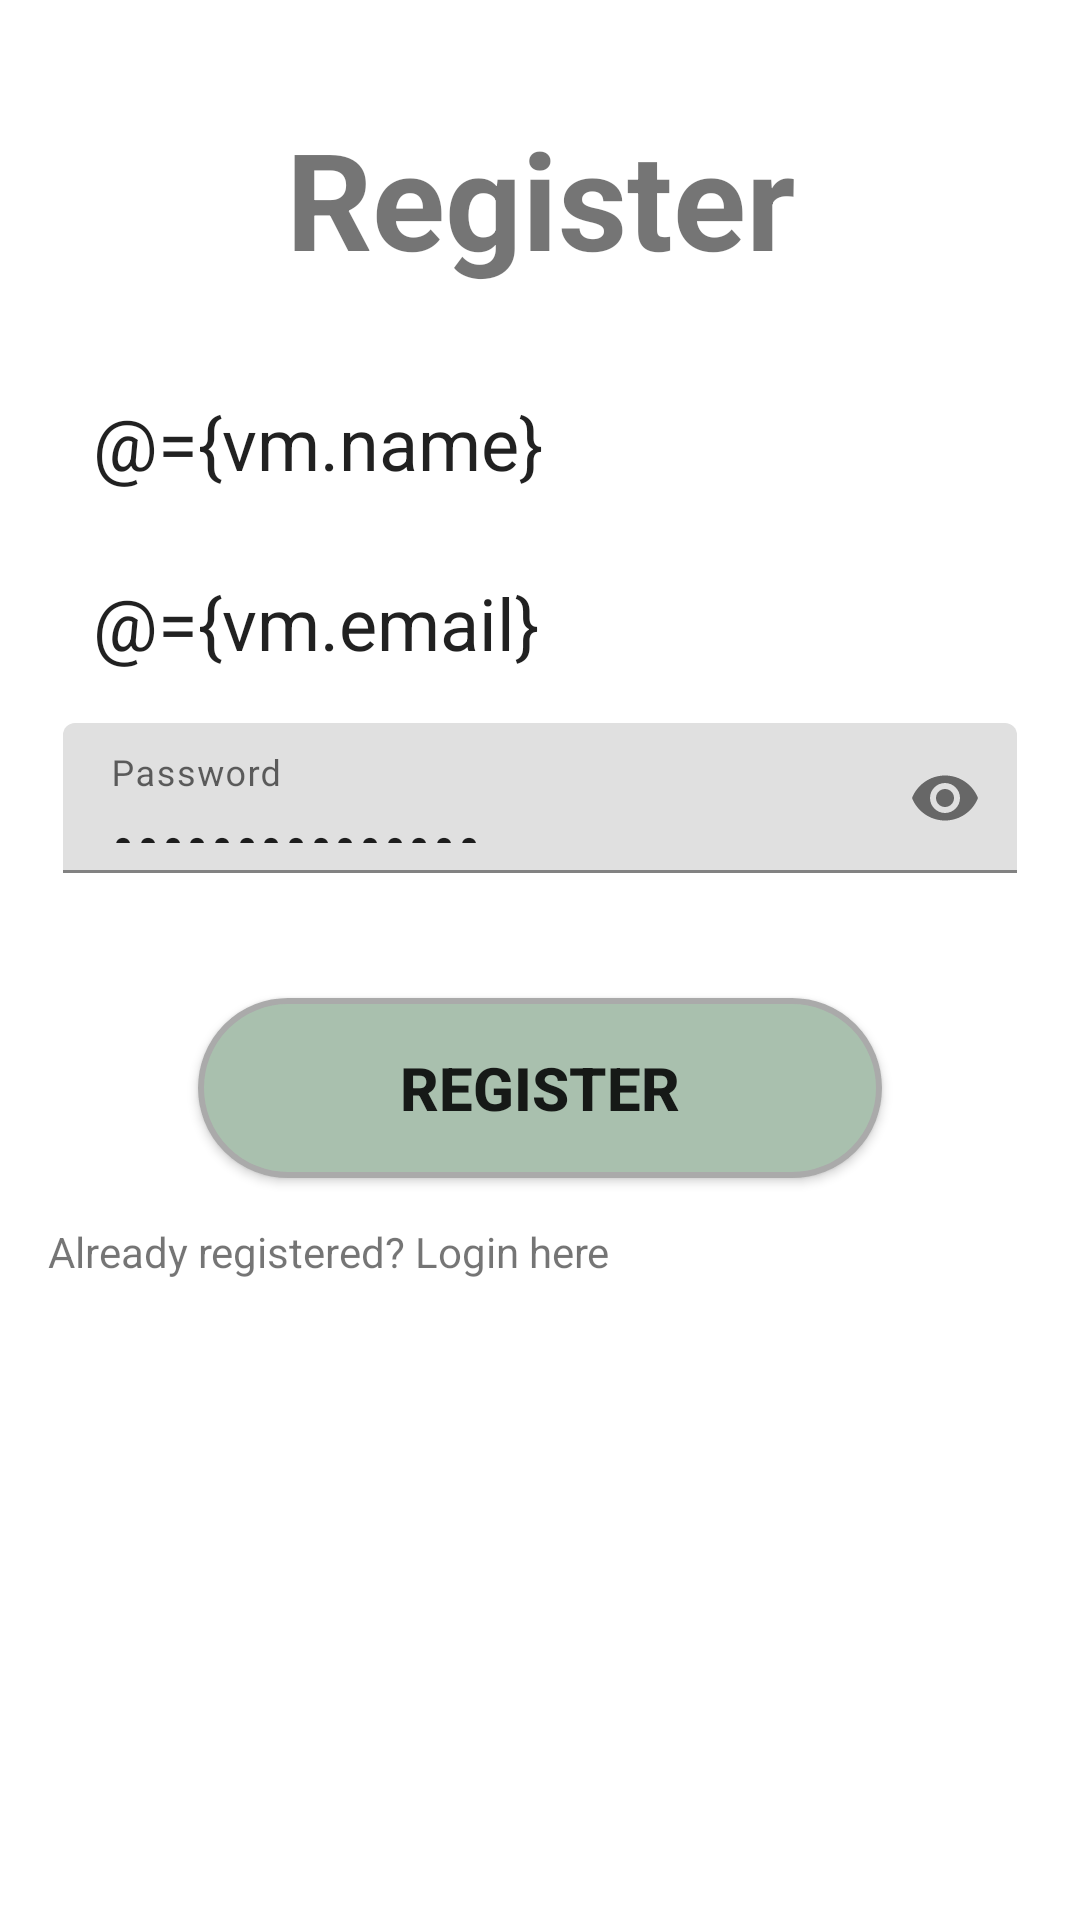

Android layout source for this screen:
<!-- AndroidManifest.xml: application theme Theme.PropertyManagement -->
<!-- res/layout/fragment_landlord.xml -->
<layout xmlns:app="http://schemas.android.com/apk/res-auto">
    <data>
        <variable
            name="vm"
            type="com.android_training.propertymanagement.ui.auth.AuthViewModel" />
    </data>

    <LinearLayout xmlns:android="http://schemas.android.com/apk/res/android"
        android:layout_width="match_parent"
        android:layout_height="match_parent"
        android:orientation="vertical"
        android:padding="16dp">

        <TextView
            android:layout_width="match_parent"
            android:layout_height="wrap_content"
            android:layout_marginTop="20dp"
            android:layout_marginBottom="20dp"
            android:text="Register"
            android:textAlignment="center"
            android:textSize="45dp"
            android:textStyle="bold" />

        <EditText
            android:id="@+id/edt_reg_name"
            android:layout_width="match_parent"
            android:layout_height="50dp"
            android:layout_margin="5dp"
            android:hint="Name"
            android:paddingLeft="10dp"
            android:text="@={vm.name}"
            android:textSize="24dp" />

        <EditText
            android:id="@+id/edt_reg_email"
            android:layout_width="match_parent"
            android:layout_height="50dp"
            android:layout_margin="5dp"
            android:hint="Email"
            android:inputType="textEmailAddress"
            android:paddingLeft="10dp"
            android:text="@={vm.email}"
            android:textSize="24dp" />

        <com.google.android.material.textfield.TextInputLayout
            android:layout_width="match_parent"
            android:layout_height="wrap_content"
            app:passwordToggleEnabled="true">

            <EditText
                android:id="@+id/edt_reg_password"
                android:layout_width="match_parent"
                android:layout_height="50dp"
                android:layout_margin="5dp"
                android:hint="Password"
                android:inputType="textPassword"
                android:paddingLeft="10dp"
                android:text="@={vm.password}"
                android:textSize="24dp" />
        </com.google.android.material.textfield.TextInputLayout>

        <TextView
            android:id="@+id/txt_register_error"
            android:layout_width="match_parent"
            android:layout_height="wrap_content"
            android:paddingTop="5dp"
            android:text=""
            android:textAlignment="center"
            android:textColor="#FF0000"
            android:textSize="16dp" />

        <Button
            android:id="@+id/btn_register"
            android:layout_width="match_parent"
            android:layout_height="60dp"
            android:layout_marginLeft="50dp"
            android:layout_marginTop="10dp"
            android:layout_marginRight="50dp"
            android:background="@drawable/corned_shape"
            android:onClick="@{vm::btnRegister_onClick}"
            android:padding="10dp"
            android:text="Register"
            android:textSize="20dp"
            android:textStyle="bold" />

        <TextView
            android:id="@+id/txt_registered"
            android:layout_width="wrap_content"
            android:layout_height="wrap_content"
            android:layout_marginTop="15dp"
            android:onClick="alreadyRegistered_onClick"
            android:text="Already registered? Login here" />
    </LinearLayout>
</layout>
<!-- resources referenced by this layout -->
<resources>
  <!-- drawable corned_shape (drawable) -->
  <?xml version="1.0" encoding="utf-8"?>
  <shape xmlns:android="http://schemas.android.com/apk/res/android"
      android:shape="rectangle">
  
      <solid android:color="#A9C0AE"/>
  
      <corners android:radius="30dp"></corners>
  
      <stroke android:width="2dp"
          android:color="#AAA"></stroke>
  
  </shape>
  <style name="Theme.PropertyManagement" parent="Theme.MaterialComponents.Light.NoActionBar">
          <item name="android:windowNoTitle">true</item>
          
          <item name="colorPrimary">@color/green_logo_dark</item>
          <item name="colorPrimaryVariant">@color/purple_700</item>
          <item name="colorOnPrimary">@color/white</item>
          
          <item name="colorSecondary">@color/green_logo_dark</item>
          <item name="colorSecondaryVariant">@color/teal_700</item>
          <item name="colorOnSecondary">@color/black</item>
          
          <item name="android:statusBarColor" tools:targetApi="l">?attr/colorPrimaryVariant</item>
  
          
  
          <item name="colorControlNormal">@color/transparent</item>
  
          <item name="colorControlHighlight">#FF0000</item>
  
  
  
          
          
          
      </style>
  <color name="green_logo_dark">#668C60</color>
  <color name="purple_700">#FF3700B3</color>
  <color name="white">#FFFFFFFF</color>
  <color name="teal_700">#FF018786</color>
  <color name="black">#FF000000</color>
  <color name="transparent">#FFFFFFFF</color>
</resources>
